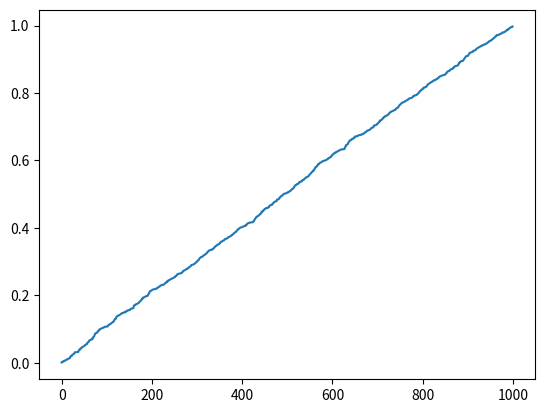

Source code (Python):
#!/usr/bin/env python3
from os import getenv
import sys

ops = sys.executable
path_pip = getenv("VIRTUAL_ENV")
path_poetry = getenv("POETRY_ACTIVE")


def checker() -> bool:
    dependencies: int = 0
    print("Checking dependencies:")
    try:
        import pandas as p
        print(f"[OK] {p.__name__} ({p.__version__}) - "
              f"Data manipulation ready")
        dependencies += 1
    except ImportError:
        print("[NOK] Missing dependencie: pandas")

    try:
        import numpy as n
        print(f"[OK] {n.__name__} ({n.__version__}) - "
              f"Numerical computation ready")
        dependencies += 1
    except ImportError:
        print("[NOK] Missing dependencie: numpy")

    try:
        import matplotlib as m
        print(f"[OK] {m.__name__} ({m.__version__}) - Visualization ready")
        dependencies += 1
    except ImportError:
        print("[NOK] Missing dependencie: matplotlib")

    if dependencies != 3:
        return False
    return True


def main():
    print("\nLOADING STATUS: Loading programs...\n")
    if checker():
        import numpy as np
        import pandas as pd
        import matplotlib.pyplot as plt

        print("\nAnalyzing Matrix data...")
        matrix = sorted(np.random.rand(1000))
        df = pd.DataFrame(matrix, columns=["values"])
        print(f"Processing {len(df)} data points...")
        print("Generating visualization...")
        plt.plot(df["values"])
        plt.savefig("matrix_analysis.png")
        plt.close()
        print("\nAnalysis complete!")
        print("Results saved to: matrix_analysis.png")
    else:
        print("\nInstall the required dependencies first.")


main()
